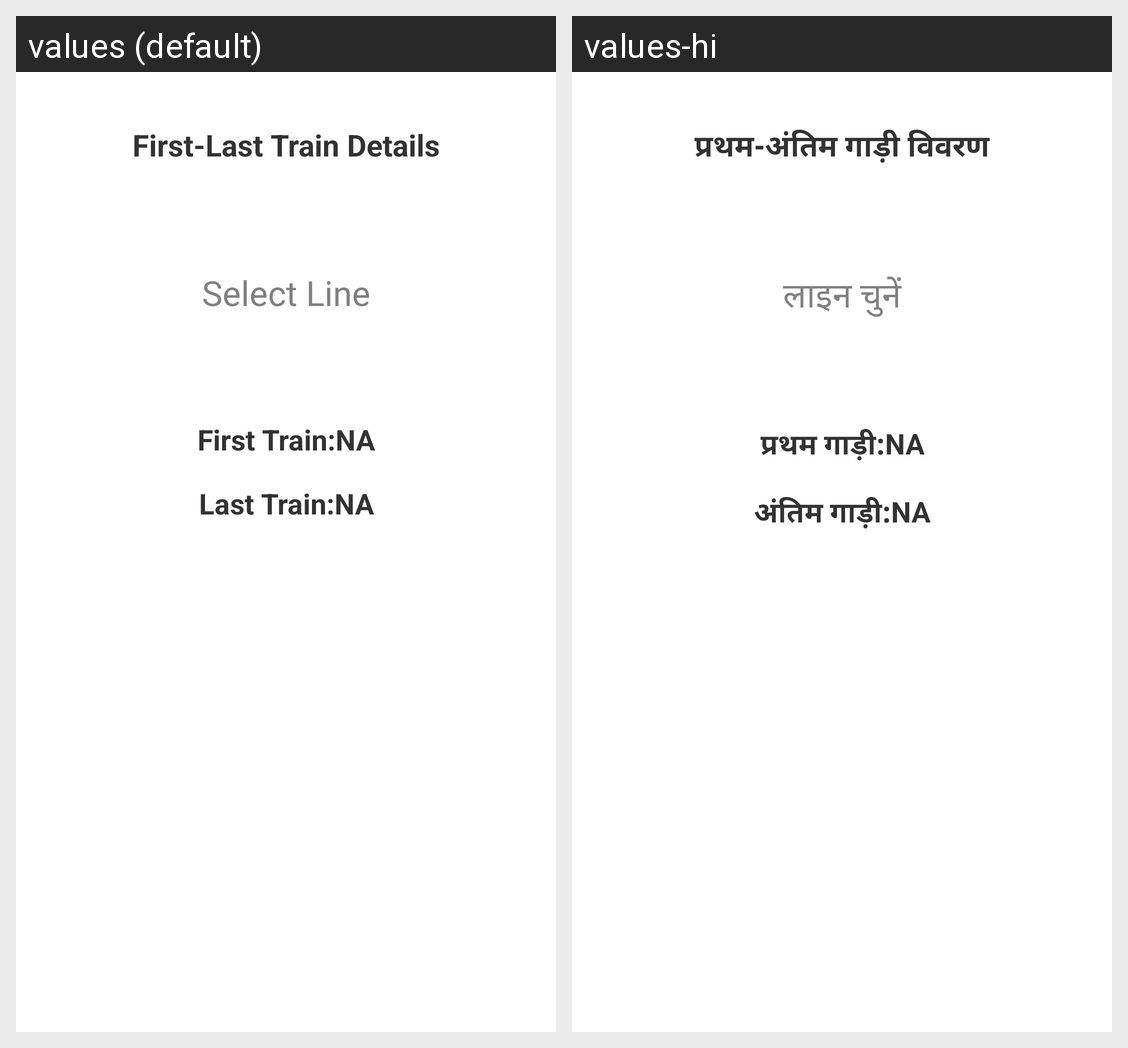

Strings drawn on this Android screen and how each of the app's shown locales translates them:
Android screen res/layout/last_train_layout.xml rendered under 2 locales, left to right: values (default), values-hi. Device: Nexus 5 (rendered at 1080×1920; each locale shown at half size, 540×960, under a caption strip naming it); theme AppTheme.
Strings drawn on this screen, with the default value and each locale's value (text and hints the layout hard-codes, and strings that could not be matched under every locale, appear in the picture but are not listed):

time_details
  values: First-Last Train Details
  values-hi: प्रथम-अंतिम गाड़ी विवरण

first_time
  values: First Train:NA
  values-hi: प्रथम गाड़ी:NA

last_time
  values: Last Train:NA
  values-hi: अंतिम गाड़ी:NA

last_source_station
  values: Select Line
  values-hi: लाइन चुनें
